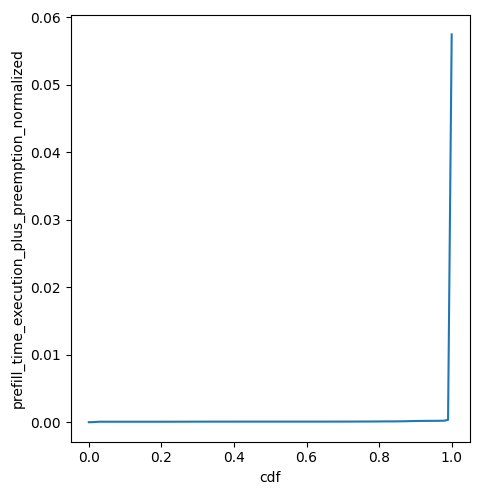

The data file committed next to this chart (first rows):
cdf, prefill_time_execution_plus_preemption_n…
0.0, 1.1689028808318607e-06
0.01, 8.93644401820788e-06
0.02, 4.636143417626932e-05
0.03, 7.181146606238809e-05
0.04, 7.181146606238809e-05
0.05, 7.181146606238809e-05
0.06, 7.181146606238809e-05
0.07, 7.181146606238809e-05
0.08, 7.181146606238809e-05
0.09, 7.181146606241584e-05
0.1, 7.181146606241584e-05
0.11, 7.181146606249911e-05
0.12, 7.181146606249911e-05
0.13, 7.181146606249911e-05
0.14, 7.181146606249911e-05
0.15, 7.181146606249911e-05
0.16, 7.181146606249911e-05
0.17, 7.181146606249911e-05
0.18, 7.181146606249911e-05
0.19, 7.181146606249911e-05
0.2, 7.181146606249911e-05
0.21, 7.181146606249911e-05
0.22, 7.302302856238008e-05
0.23, 7.30230285624911e-05
0.24, 7.412041764975896e-05
0.25, 7.640708701481814e-05
0.26, 7.757900435604685e-05
0.27, 7.757900435608385e-05
0.28, 7.978651040763118e-05
0.29, 8.066219992484421e-05
0.3, 8.136275153862727e-05
0.31, 8.193593013171675e-05
0.32, 8.241357895929131e-05
0.33, 8.316416997405136e-05
0.34, 8.372711323512139e-05
0.35, 8.462644078072873e-05
0.36, 8.492642713901464e-05
0.37, 8.53118867253957e-05
0.38, 8.541594301818873e-05
0.39, 8.5566061221121e-05
0.4, 8.563385653858093e-05
0.41, 8.566956470171293e-05
0.42, 8.569741464886649e-05
0.43, 8.575712075231331e-05
0.44, 8.581331473187122e-05
0.45, 8.581331473202797e-05
0.46, 8.58662976271875e-05
0.47, 8.591633702817149e-05
0.48, 8.596367159666988e-05
0.49, 8.605105849224424e-05
0.5, 8.618398963791098e-05
0.51, 8.626661283489404e-05
0.52, 8.63262342488231e-05
0.53, 8.640820148891133e-05
0.54, 8.651430786986562e-05
0.55, 8.661254142254044e-05
0.56, 8.666692804292647e-05
0.57, 8.674010023265353e-05
0.58, 8.677969289021943e-05
0.59, 8.680402229209865e-05
... 41 more rows
